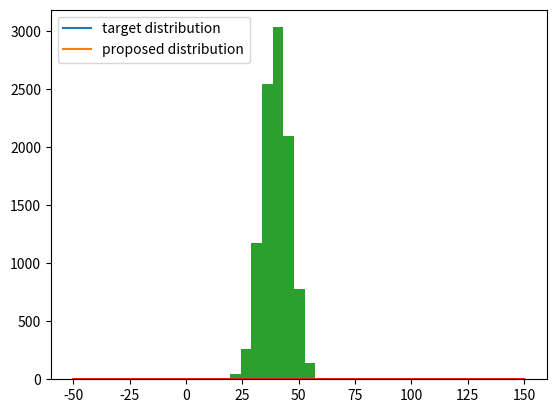

The script that saved this image: (Note: this script raises an exception after producing the figure.)
import numpy as np
import scipy.stats as st
import matplotlib.pyplot as plt
import math

def p(x):
	#target
    return st.norm.pdf(x, loc=40, scale=6)


def q(x):
	#proposed
	y = np.array([])
	for number in x:
		n = abs(number)
		lambd = 0.01
		res = (math.e**(-n * lambd)) * lambd
		y = np.append(y, res)
	return y

def q2(n):
	#proposed
	#misma funcion que q(x) pero como la tuve que implementar a mano, la funcion anterior
	#no funcionaba si tenia que recibir un solo numero, como se hace en rejection_sampling
	lambd = 0.01
	res = (math.e**(-n * lambd)) * lambd
	return res

x = np.arange(-50, 151)
k = max(p(x) / q(x))

def rejection_sampling(iter=1000):
    samples = []

    for i in range(iter):
        z = np.random.exponential(float(1)/0.01) #aca es 1/lambda porque recibe la media

        u = np.random.uniform(0, k*q2(z))

        if u <= p(z):
            samples.append(z)

    return np.array(samples)


if __name__ == '__main__':
    plt.plot(x, p(x), label = 'target distribution')
    plt.plot(x, k*q(x), label = 'proposed distribution')
    plt.legend(loc='upper left')
    plt.show()
    print('Rejection sampling in progress..')
    s = rejection_sampling(iter=100000)
    mean = round(s.mean(), 2)
    var = round(s.var(), 2)
    print('La media de la muestra generada es: '+str(mean)+', y la varianza: '+str(var))
    plt.plot(x, p(x), label = 'target distribution', color = 'red')
    plt.hist(s, label = 'histogram rejection sampling', normed=True)
    plt.legend(loc='upper left')
    plt.show()

